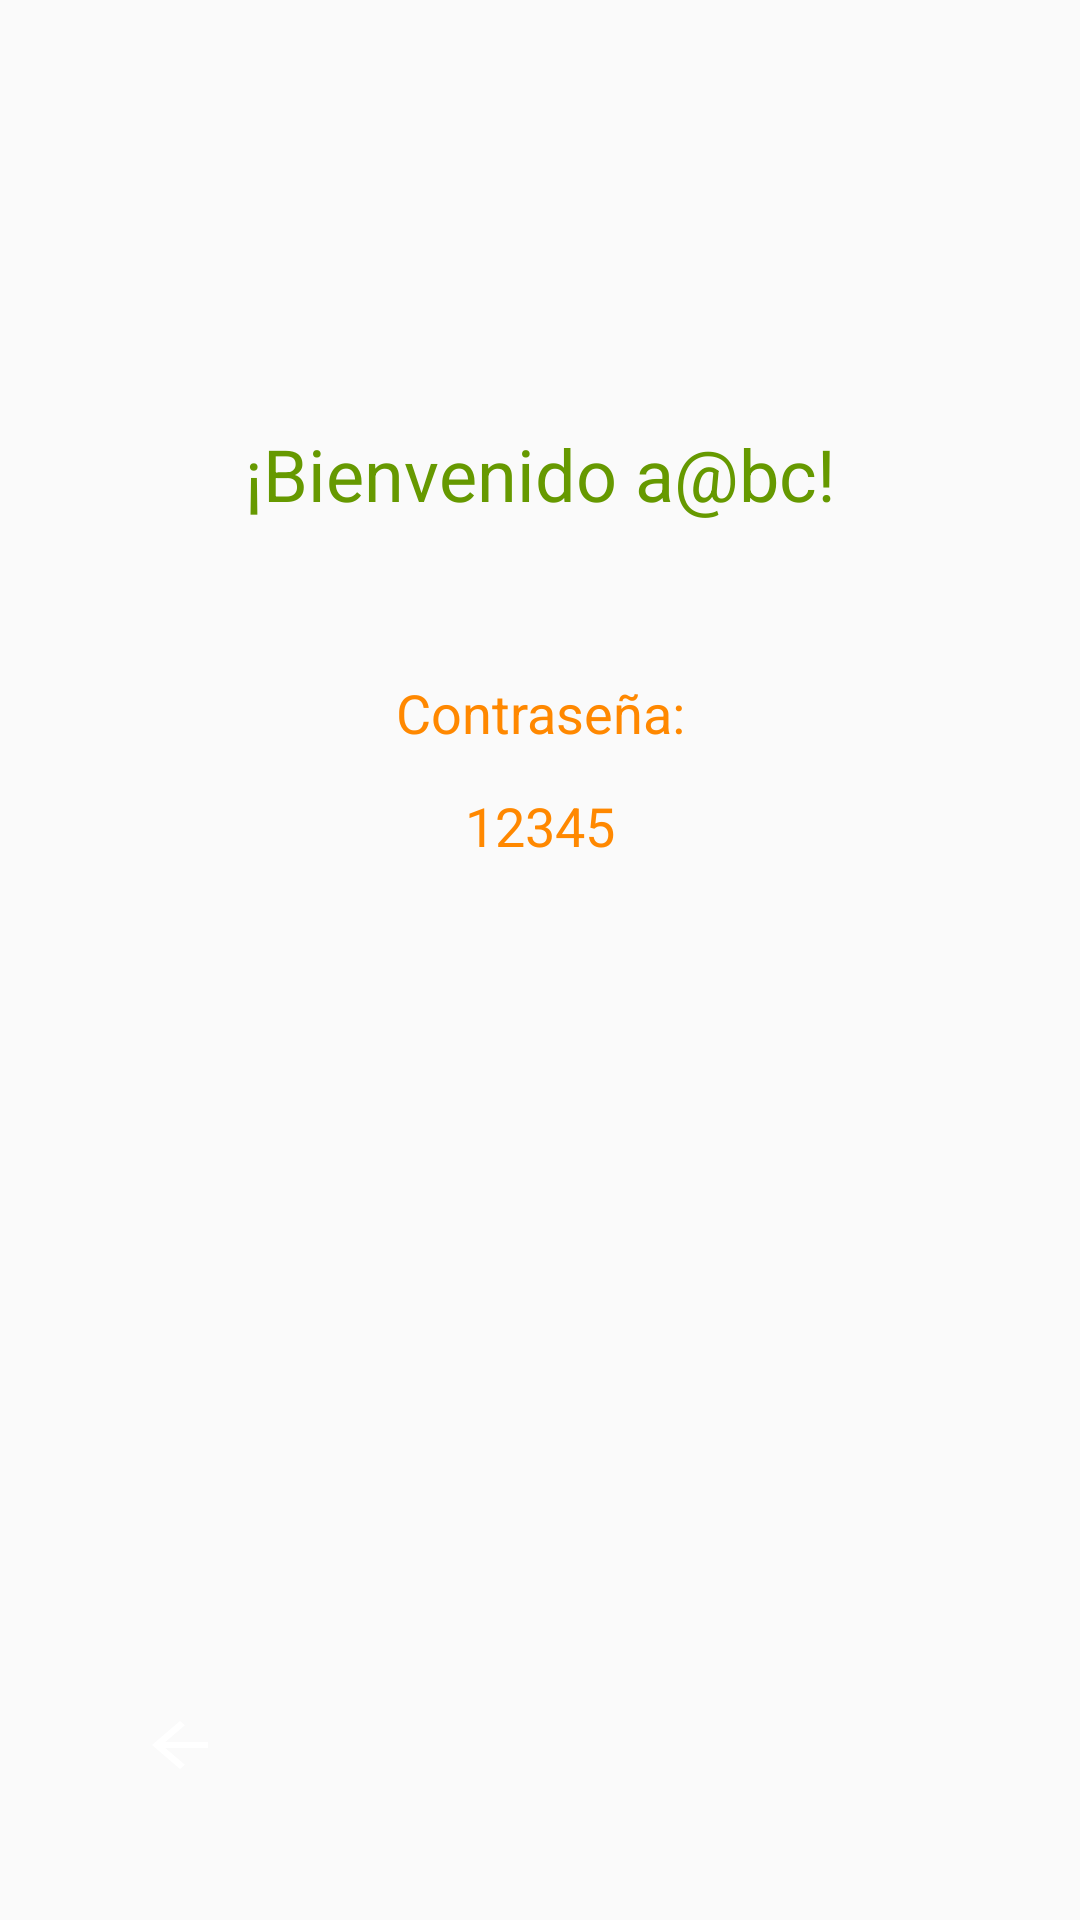

Write the Android layout XML for this screen, with the resource values it uses.
<!-- AndroidManifest.xml: application theme AppTheme -->
<!-- res/layout/content_main.xml -->
<?xml version="1.0" encoding="utf-8"?>

<android.support.constraint.ConstraintLayout xmlns:android="http://schemas.android.com/apk/res/android"
    xmlns:app="http://schemas.android.com/apk/res-auto"
    xmlns:tools="http://schemas.android.com/tools"
    android:layout_width="match_parent"
    android:layout_height="match_parent"
    app:layout_behavior="@string/appbar_scrolling_view_behavior"
    tools:context="mx.ipn.logindiego.MainActivity"
    tools:showIn="@layout/activity_main">

    <TextView
        android:id="@+id/textView"
        android:layout_width="wrap_content"
        android:layout_height="wrap_content"
        android:layout_marginBottom="8dp"
        android:layout_marginEnd="8dp"
        android:layout_marginStart="8dp"
        android:layout_marginTop="8dp"
        android:text="¡Bienvenido a@bc!"
        android:textColor="@android:color/holo_green_dark"
        android:textSize="24sp"
        app:layout_constraintBottom_toTopOf="@+id/textView3"
        app:layout_constraintEnd_toEndOf="parent"
        app:layout_constraintStart_toStartOf="parent"
        app:layout_constraintTop_toTopOf="parent"
        app:layout_constraintVertical_bias="0.755" />

    <TextView
        android:id="@+id/textView3"
        android:layout_width="wrap_content"
        android:layout_height="30dp"
        android:layout_marginBottom="32dp"
        android:layout_marginEnd="8dp"
        android:layout_marginStart="8dp"
        android:text="Contraseña:"
        android:textColor="@android:color/holo_orange_dark"
        android:textSize="18sp"
        app:layout_constraintBottom_toBottomOf="@+id/textView4"
        app:layout_constraintEnd_toEndOf="parent"
        app:layout_constraintHorizontal_bias="0.501"
        app:layout_constraintStart_toStartOf="parent" />

    <TextView
        android:id="@+id/textView4"
        android:layout_width="wrap_content"
        android:layout_height="wrap_content"
        android:layout_marginBottom="8dp"
        android:layout_marginEnd="8dp"
        android:layout_marginStart="8dp"
        android:layout_marginTop="8dp"
        android:text="12345"
        android:textColor="@android:color/holo_orange_dark"
        android:textSize="18sp"
        app:layout_constraintBottom_toBottomOf="parent"
        app:layout_constraintEnd_toEndOf="parent"
        app:layout_constraintStart_toStartOf="parent"
        app:layout_constraintTop_toTopOf="parent"
        app:layout_constraintVertical_bias="0.425" />

    <Button
        android:id="@+id/button"
        android:layout_width="28dp"
        android:layout_height="24dp"
        android:layout_marginBottom="8dp"
        android:layout_marginEnd="8dp"
        android:layout_marginStart="8dp"
        android:layout_marginTop="8dp"
        android:background="?attr/homeAsUpIndicator"
        android:backgroundTint="@android:color/background_light"
        android:onClick="abc"
        app:layout_constraintBottom_toBottomOf="parent"
        app:layout_constraintEnd_toEndOf="parent"
        app:layout_constraintHorizontal_bias="0.12"
        app:layout_constraintStart_toStartOf="parent"
        app:layout_constraintTop_toTopOf="parent"
        app:layout_constraintVertical_bias="0.936" />

    <ImageView
        android:id="@+id/imageView2"
        android:layout_width="94dp"
        android:layout_height="77dp"
        android:layout_marginBottom="8dp"
        app:layout_constraintBottom_toBottomOf="@+id/button"
        app:layout_constraintEnd_toEndOf="@+id/button"
        app:layout_constraintStart_toStartOf="@+id/button"
        app:layout_constraintTop_toTopOf="@+id/button"
        app:layout_constraintVertical_bias="0.426"
        app:srcCompat="?android:attr/textSelectHandleLeft" />

</android.support.constraint.ConstraintLayout>
<!-- res/layout/activity_main.xml (included above) -->
<?xml version="1.0" encoding="utf-8"?>

<android.support.design.widget.CoordinatorLayout xmlns:android="http://schemas.android.com/apk/res/android"
    xmlns:app="http://schemas.android.com/apk/res-auto"
    xmlns:tools="http://schemas.android.com/tools"
    android:layout_width="match_parent"
    android:layout_height="match_parent"
    tools:context="mx.ipn.logindiego.MainActivity">

   <android.support.design.widget.AppBarLayout
        android:layout_width="match_parent"
        android:layout_height="wrap_content"
        android:theme="@style/AppTheme.AppBarOverlay">

   </android.support.design.widget.AppBarLayout>

    <include layout="@layout/content_main" />

    <android.support.design.widget.FloatingActionButton
        android:id="@+id/fab"
        android:layout_width="wrap_content"
        android:layout_height="wrap_content"
        android:layout_gravity="bottom|end"
        android:layout_margin="@dimen/fab_margin"
        app:srcCompat="@android:drawable/ic_dialog_email" />

</android.support.design.widget.CoordinatorLayout>
<!-- resources referenced by this layout -->
<resources>
  <style name="AppTheme.AppBarOverlay" parent="ThemeOverlay.AppCompat.Dark.ActionBar" />
  <style name="AppTheme" parent="Theme.AppCompat.Light.DarkActionBar">
          
          <item name="colorPrimary">@color/colorPrimary</item>
          <item name="colorPrimaryDark">@color/colorPrimaryDark</item>
          <item name="colorAccent">@color/colorAccent</item>
      </style>
  <!-- not gathered from this repository: default colours our renderer supplied (Android Studio template values) -->
  <color name="colorPrimary">#FF6200EE</color>
  <color name="colorPrimaryDark">#FF3700B3</color>
  <color name="colorAccent">#FF03DAC5</color>
</resources>
